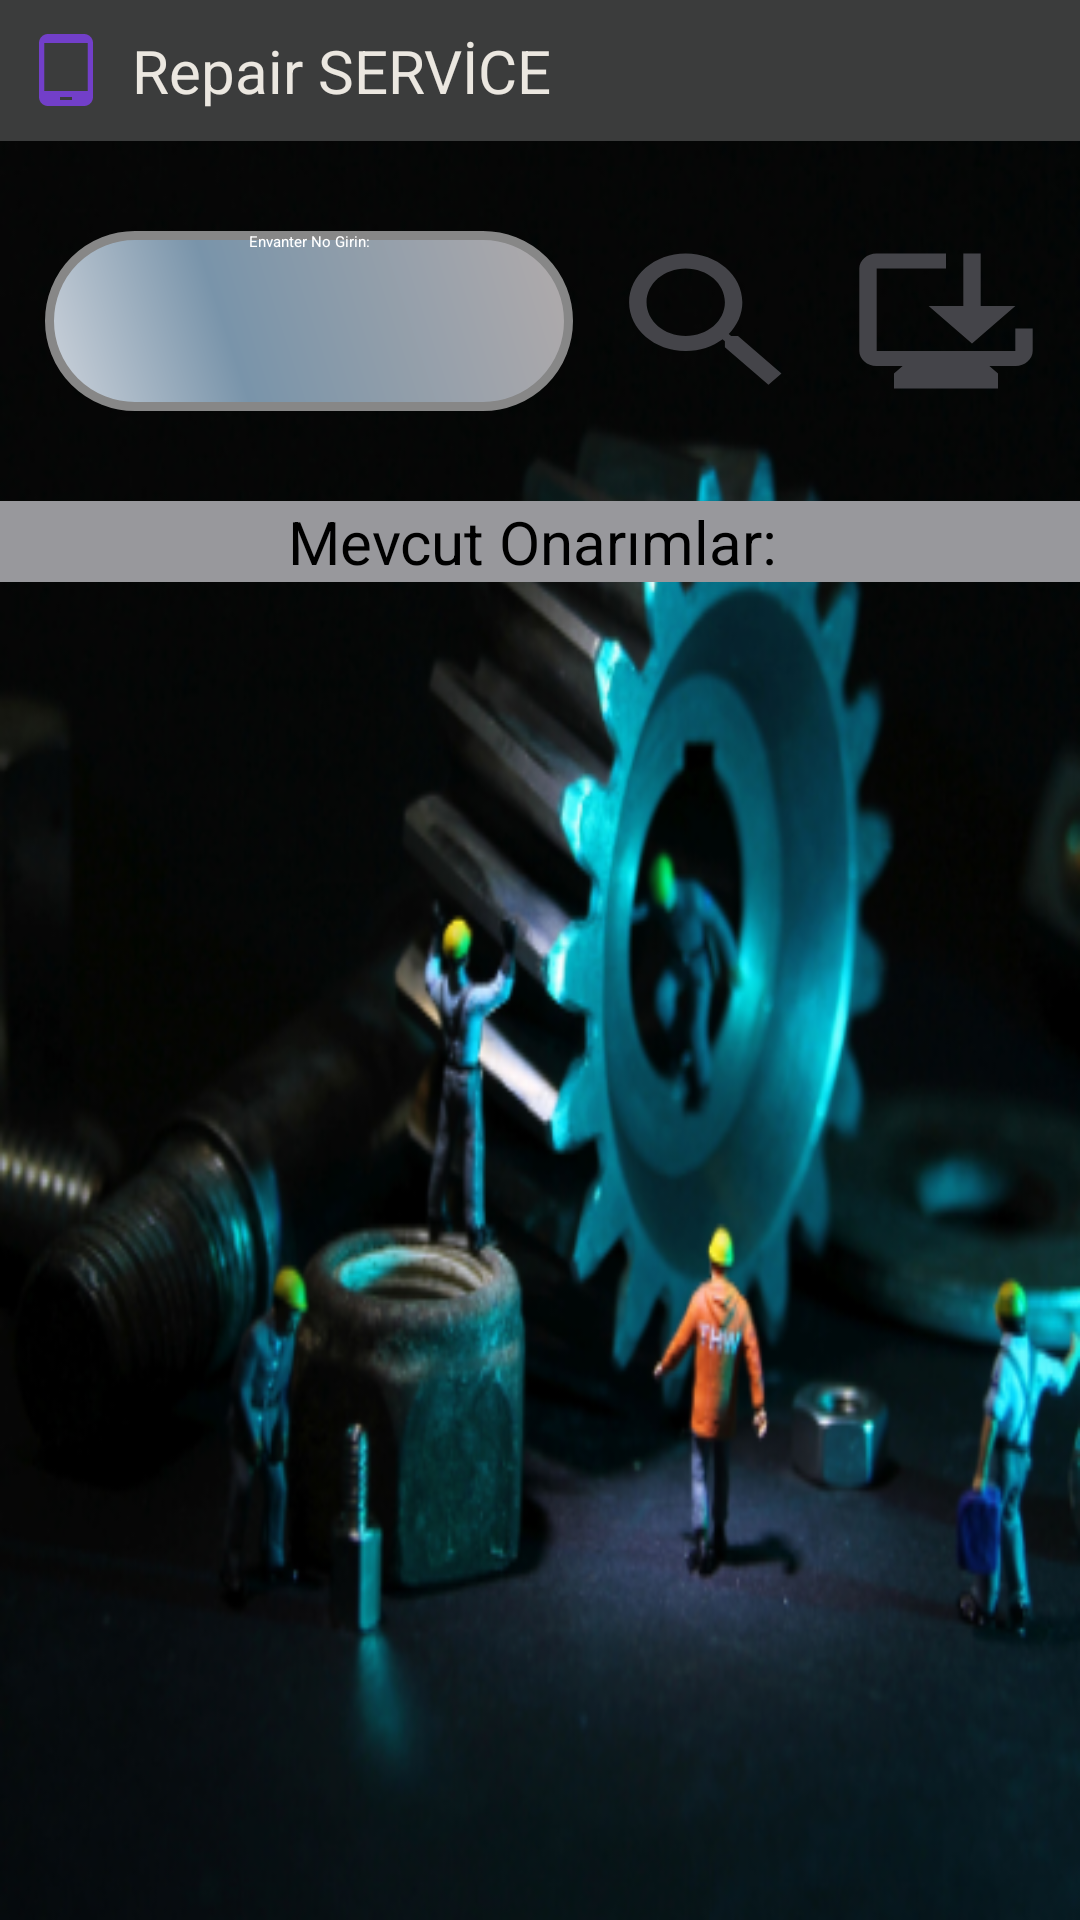

Android layout source for this screen:
<!-- AndroidManifest.xml: application theme Theme.RepairService -->
<!-- res/layout/activity_onarim_islemleri.xml -->
<?xml version="1.0" encoding="utf-8"?>
<LinearLayout xmlns:android="http://schemas.android.com/apk/res/android"
    xmlns:app="http://schemas.android.com/apk/res-auto"
    xmlns:tools="http://schemas.android.com/tools"
    android:layout_width="match_parent"
    android:layout_height="match_parent"
    tools:context=".OnarimIslemleri"
    android:background="@drawable/onarim33"
    android:orientation="vertical">


    <include layout="@layout/baslik"/>


    <LinearLayout
        android:layout_width="match_parent"
        android:layout_height="60dp"
        android:orientation="horizontal"
        android:layout_marginTop="30dp"
        android:layout_marginLeft="15dp"
        android:layout_marginBottom="10dp">

        <EditText
            android:id="@+id/onarim_islemleri_edit"
            android:layout_width="match_parent"
            android:layout_height="60dp"
            android:layout_weight="0.6"
            android:background="@drawable/arka_plan_spinner"
            android:backgroundTint="@null"
            android:dropDownVerticalOffset="100dp"
            android:dropDownSelector="@color/gri2"
            android:popupBackground="@color/gri2"
            android:scrollbarSize="200sp"
            android:textAlignment="center"
            android:hint="Envanter No Girin:"
            android:layout_marginRight="10dp"
            android:textColor="@color/white"/>

        <Button
            android:id="@+id/ara_Button"
            android:layout_width="match_parent"
            android:layout_height="60dp"
            android:layout_weight="1"
            android:background="@drawable/baseline_search_24"
            android:text=""
            android:textColor="@color/white"
            android:textColorLink="@color/white"
            android:layout_marginRight="10dp"/>

        <Button
            android:id="@+id/yeni_onarim_Button"
            android:layout_width="match_parent"
            android:layout_height="60dp"
            android:layout_weight="1"
            android:background="@drawable/baseline_browser_updated_24"
            android:text=""
            android:textColor="@color/white"
            android:textColorLink="@color/white"
            android:layout_marginRight="10dp"/>


    </LinearLayout>

    <TextView
        android:id="@+id/textView2"
        android:layout_width="match_parent"
        android:layout_height="wrap_content"
        android:text="Mevcut Onarımlar: "
        android:textAlignment="center"
        android:background="@color/edit"
        android:layout_marginTop="20dp"
        android:textSize="20dp" />

    <ScrollView
        android:layout_width="match_parent"
        android:layout_height="wrap_content">

        <LinearLayout
            android:id="@+id/layout_onarim"
            android:layout_width="match_parent"
            android:layout_height="wrap_content"
            android:orientation="vertical"
            android:layout_marginTop="20dp"
            android:layout_marginLeft="15dp"
            android:layout_marginRight="15dp"
            >

        </LinearLayout>

    </ScrollView>


</LinearLayout>
<!-- res/layout/baslik.xml (included above) -->
<?xml version="1.0" encoding="utf-8"?>
<RelativeLayout xmlns:android="http://schemas.android.com/apk/res/android"
    android:layout_width="match_parent"
    android:layout_height="wrap_content"

    android:background="#3B3C3C">

    <RelativeLayout
        android:layout_width="match_parent"
        android:layout_height="wrap_content"
        android:padding="10dp">

        <ImageView
            android:id="@+id/homeIcon"
            android:layout_width="wrap_content"
            android:layout_height="wrap_content"
            android:src="@drawable/baseline_tablet_android_24"
            android:layout_centerVertical="true"
            android:onClick="homeClick"
            >

        </ImageView>

        <TextView
            android:id="@+id/titleTextView"
            android:layout_width="wrap_content"
            android:layout_height="wrap_content"
            android:layout_marginStart="10dp"
            android:layout_toEndOf="@+id/homeIcon"
            android:text="Repair SERVİCE"
            android:textColor="@color/krem"
            android:textSize="20sp"

            android:layout_centerVertical="true"
            >

        </TextView>

        <ImageView
            android:id="@+id/homeIcon2"
            android:layout_width="wrap_content"
            android:layout_height="wrap_content"
            android:src="@drawable/twotone_stars_24"
            android:layout_centerVertical="true"
            android:layout_marginLeft="350dp"
            android:onClick="homeClick"
            >

        </ImageView>
    </RelativeLayout>

</RelativeLayout>
<!-- resources referenced by this layout -->
<resources>
  <color name="edit">#98989C</color>
  <color name="gri2">#58758C</color>
  <color name="krem">#EBE7E0</color>
  <color name="white">#FFFFFFFF</color>
  <!-- drawable arka_plan_spinner (drawable) -->
  <?xml version="1.0" encoding="utf-8"?>
  <shape xmlns:android="http://schemas.android.com/apk/res/android"
      android:shape="rectangle">
      <corners
          android:radius="50dp"
          />
      <gradient
          android:angle="45"
          android:centerX="35%"
          android:centerColor="#7994AA"
          android:startColor="#CED4DC"
          android:endColor="#B1ABAB"
          android:type="linear"
          />
      <padding
          android:left="0dp"
          android:top="0dp"
          android:right="0dp"
          android:bottom="0dp"
          />
      <size
          android:width="270dp"
          android:height="75dp"
          />
      <stroke
          android:width="3dp"
          android:color="#878787"
          />
  
  
  
  </shape>
  <!-- drawable baseline_browser_updated_24 (drawable) -->
  <vector android:height="24dp" android:tint="#444449"
      android:viewportHeight="24" android:viewportWidth="24"
      android:width="24dp" xmlns:android="http://schemas.android.com/apk/res/android">
      <path android:fillColor="@android:color/white" android:pathData="M22,13v3c0,1.1 -0.9,2 -2,2h-3l1,1v2H6v-2l1,-1H4c-1.1,0 -2,-0.9 -2,-2V5c0,-1.1 0.9,-2 2,-2l8,0v2L4,5v11h16v-3H22zM15,15l-5,-5h4V3h2v7h4L15,15z"/>
  </vector>
  <!-- drawable baseline_search_24 (drawable) -->
  <vector android:height="24dp" android:tint="#444449"
      android:viewportHeight="24" android:viewportWidth="24"
      android:width="24dp" xmlns:android="http://schemas.android.com/apk/res/android">
      <path android:fillColor="@android:color/white" android:pathData="M15.5,14h-0.79l-0.28,-0.27C15.41,12.59 16,11.11 16,9.5 16,5.91 13.09,3 9.5,3S3,5.91 3,9.5 5.91,16 9.5,16c1.61,0 3.09,-0.59 4.23,-1.57l0.27,0.28v0.79l5,4.99L20.49,19l-4.99,-5zM9.5,14C7.01,14 5,11.99 5,9.5S7.01,5 9.5,5 14,7.01 14,9.5 11.99,14 9.5,14z"/>
  </vector>
  <!-- drawable baseline_tablet_android_24 (drawable) -->
  <vector android:height="24dp" android:tint="#723FC9"
      android:viewportHeight="24" android:viewportWidth="24"
      android:width="24dp" xmlns:android="http://schemas.android.com/apk/res/android">
      <path android:fillColor="@android:color/white" android:pathData="M18,0H6C4.34,0 3,1.34 3,3v18c0,1.66 1.34,3 3,3h12c1.66,0 3,-1.34 3,-3V3C21,1.34 19.66,0 18,0zM14,22h-4v-1h4V22zM19.25,19H4.75V3h14.5V19z"/>
  </vector>
  <!-- drawable onarim33: png bitmap (drawable, 271257 bytes) -->
  <!-- drawable twotone_stars_24 (drawable) -->
  <vector android:height="24dp" android:tint="#723FC9"
      android:viewportHeight="24" android:viewportWidth="24"
      android:width="24dp" xmlns:android="http://schemas.android.com/apk/res/android">
      <path android:fillAlpha="0.3"
          android:fillColor="@android:color/white"
          android:pathData="M19.47,9.16c-1.1,-2.87 -3.8,-4.95 -7.01,-5.14l2,4.71 5.01,0.43zM11.54,4.02c-3.22,0.18 -5.92,2.27 -7.02,5.15l5.02,-0.43 2,-4.72zM4.23,10.14C4.08,10.74 4,11.36 4,12c0,2.48 1.14,4.7 2.91,6.17l1.11,-4.75 -3.79,-3.28zM19.77,10.13l-3.79,3.28 1.1,4.76C18.86,16.7 20,14.48 20,12c0,-0.64 -0.09,-1.27 -0.23,-1.87zM7.84,18.82c1.21,0.74 2.63,1.18 4.15,1.18 1.53,0 2.95,-0.44 4.17,-1.18L12,16.31l-4.16,2.51z" android:strokeAlpha="0.3"/>
      <path android:fillColor="@android:color/white" android:pathData="M11.99,2C6.47,2 2,6.48 2,12s4.47,10 9.99,10C17.52,22 22,17.52 22,12S17.52,2 11.99,2zM19.47,9.16l-5.01,-0.43 -2,-4.71c3.21,0.19 5.91,2.27 7.01,5.14zM12,8.06l1.09,2.56 2.78,0.24 -2.11,1.83 0.63,2.73L12,13.98l-2.39,1.44 0.63,-2.72 -2.11,-1.83 2.78,-0.24L12,8.06zM11.54,4.02l-2,4.72 -5.02,0.43c1.1,-2.88 3.8,-4.97 7.02,-5.15zM4,12c0,-0.64 0.08,-1.26 0.23,-1.86l3.79,3.28 -1.11,4.75C5.14,16.7 4,14.48 4,12zM11.99,20c-1.52,0 -2.94,-0.44 -4.15,-1.18L12,16.31l4.16,2.51c-1.22,0.74 -2.64,1.18 -4.17,1.18zM17.09,18.17l-1.1,-4.76 3.79,-3.28c0.13,0.6 0.22,1.23 0.22,1.87 0,2.48 -1.14,4.7 -2.91,6.17z"/>
  </vector>
</resources>
